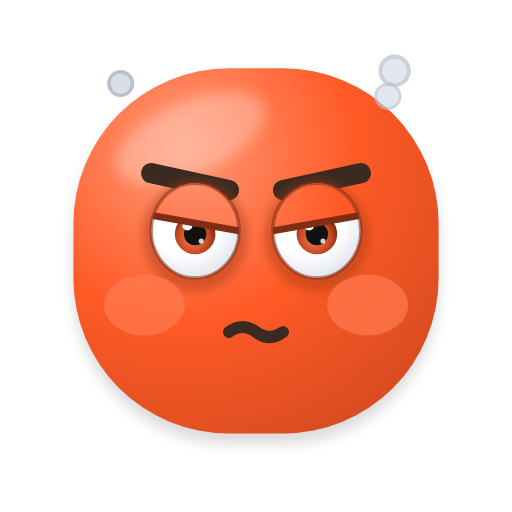
t = 0.00 s
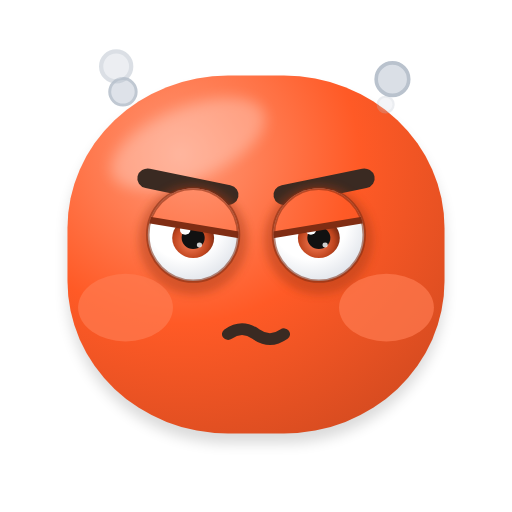
t = 0.30 s
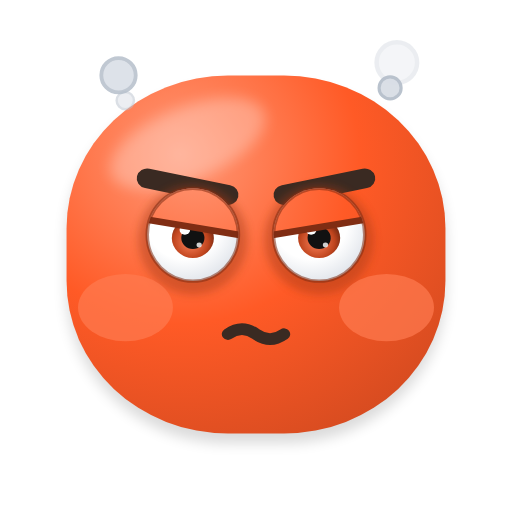
t = 0.60 s
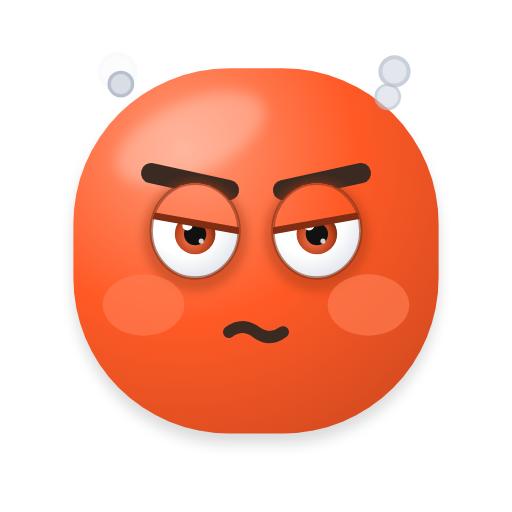
t = 0.89 s
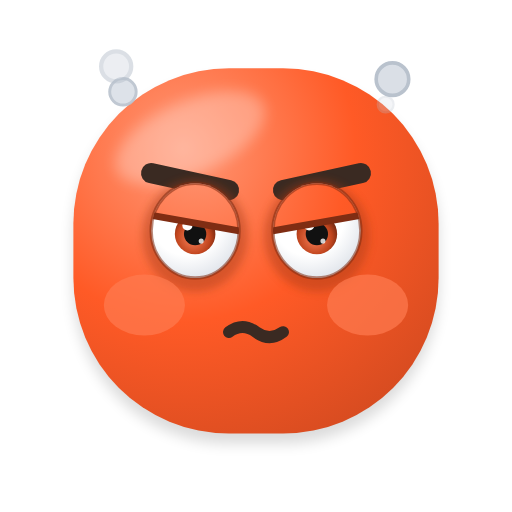
t = 1.20 s
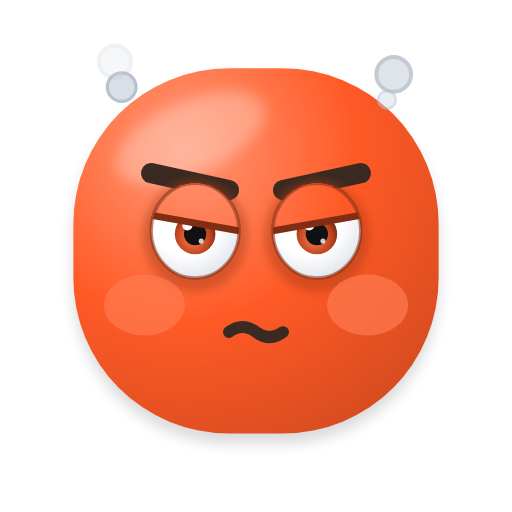
t = 1.29 s

The animated SVG that drew these frames (rendered in a browser with its animation timeline set to each time). Animation: 14 SMIL elements (animate=4,animateTransform=10); one cycle of 1.80 s, repeats indefinitely.

<svg xmlns="http://www.w3.org/2000/svg" viewBox="-23.4 -20.4 302.8 302.8" width="256" height="256" role="img" aria-label="Frustrado">
<title>Frustrado</title>
<defs>
<radialGradient id="g-corpo" gradientUnits="userSpaceOnUse" cx="84.8" cy="67.52" r="226.8">
<stop offset="0" stop-color="#FF9978"/><stop offset="0.45" stop-color="#FF5A26"/><stop offset="1" stop-color="#C7461E"/></radialGradient>

<radialGradient id="g-olho" cx="0.4" cy="0.35" r="0.75"><stop offset="0.55" stop-color="#FFFFFF"/><stop offset="1" stop-color="#D9DEE6"/></radialGradient>
<radialGradient id="g-iris" cx="0.45" cy="0.6" r="0.6"><stop offset="0" stop-color="#FF835C"/><stop offset="0.7" stop-color="#BF441D"/><stop offset="1" stop-color="#732811"/></radialGradient>
<linearGradient id="g-lingua" x1="0" y1="0" x2="0" y2="1"><stop offset="0" stop-color="#FF8FAB"/><stop offset="1" stop-color="#E5547A"/></linearGradient>
<linearGradient id="g-gota" x1="0" y1="0" x2="1" y2="1"><stop offset="0" stop-color="#E8F7FF"/><stop offset="1" stop-color="#7CC8F2"/></linearGradient>
<linearGradient id="g-estrela" x1="0" y1="0" x2="0" y2="1"><stop offset="0" stop-color="#FFF176"/><stop offset="1" stop-color="#FFB300"/></linearGradient>
<radialGradient id="g-esfera" cx="0.36" cy="0.3" r="0.78"><stop offset="0.5" stop-color="#000000" stop-opacity="0"/><stop offset="1" stop-color="#000000" stop-opacity="0.38"/></radialGradient>
<filter id="f-adesivo" x="-20%" y="-20%" width="140%" height="140%"><feMorphology in="SourceAlpha" operator="dilate" radius="3.5" result="d"/><feFlood flood-color="#FFFFFF" flood-opacity="0.92"/><feComposite in2="d" operator="in" result="borda"/><feMerge><feMergeNode in="borda"/><feMergeNode in="SourceGraphic"/></feMerge></filter>
<filter id="f-suave" x="-50%" y="-50%" width="200%" height="200%"><feGaussianBlur stdDeviation="4"/></filter>
<filter id="f-sombra" x="-30%" y="-30%" width="160%" height="160%"><feGaussianBlur stdDeviation="2.5"/></filter>
</defs>
<g transform="translate(128 236)"><g><animateTransform attributeName="transform" type="scale" dur="1.8s" repeatCount="indefinite" values="1 1;1.01 1;1.01 0.99;1.02 0.99;1.02 0.99;1.03 0.99;1.03 0.98;1.03 0.98;1.04 0.98;1.04 0.98;1.04 0.98;1.04 0.98;1.04 0.98;1.04 0.98;1.04 0.98;1.03 0.98;1.03 0.99;1.02 0.99;1.02 0.99;1.01 0.99;1.01 1;1 1;1 1;1 1;1 1;1 1;1 1;1 1;1 1;1 1;1 1;1 1;1 1;1 1;1 1;1 1;1 1;1 1;1 1;1 1;1 1;1 1;1 1;1 1"/><g transform="translate(-128 -236)"><path d="M112 20 H144 A92 92 0 0 1 236 112 V144 A92 92 0 0 1 144 236 H112 A92 92 0 0 1 20 144 V112 A92 92 0 0 1 112 20 Z" fill="#000000" opacity="0.14" filter="url(#f-suave)" transform="translate(0 6)"/><path d="M112 20 H144 A92 92 0 0 1 236 112 V144 A92 92 0 0 1 144 236 H112 A92 92 0 0 1 20 144 V112 A92 92 0 0 1 112 20 Z" fill="url(#g-corpo)"/><clipPath id="clip-forma-3"><path d="M112 20 H144 A92 92 0 0 1 236 112 V144 A92 92 0 0 1 144 236 H112 A92 92 0 0 1 20 144 V112 A92 92 0 0 1 112 20 Z"/></clipPath><g clip-path="url(#clip-forma-3)"><ellipse cx="89.12" cy="61.04" rx="47.52" ry="21.6" fill="#FFFFFF" opacity="0.28" filter="url(#f-suave)" transform="rotate(-24 89.12 61.04)"/></g>
<path d="M66 82 L112 92" fill="none" stroke="#3A2A22" stroke-width="12" stroke-linecap="round"/><path d="M190 82 L144 92" fill="none" stroke="#3A2A22" stroke-width="12" stroke-linecap="round"/>
<g>
<ellipse cx="92" cy="119" rx="31" ry="33" fill="#A63B19" opacity="0.45" filter="url(#f-sombra)"/>
<clipPath id="clip-olho-1"><ellipse cx="92" cy="116" rx="26" ry="28"/></clipPath>
<ellipse cx="92" cy="116" rx="26" ry="28" fill="url(#g-olho)"/>
<g clip-path="url(#clip-olho-1)"><circle cx="92" cy="118" r="12" fill="url(#g-iris)"/><circle cx="92" cy="118" r="6.6" fill="#111111"/><circle cx="87.44" cy="112.96" r="3" fill="#FFFFFF"/><circle cx="95.6" cy="122.2" r="1.5" fill="#FFFFFF" opacity="0.8"/><g transform="rotate(10 92 111.52)"><rect x="36" y="15.52" width="112" height="96" fill="url(#g-corpo)"/><line x1="36" y1="111.52" x2="148" y2="111.52" stroke="#802D13" stroke-width="4"/></g></g>
<ellipse cx="92" cy="116" rx="26" ry="28" fill="none" stroke="#802D13" stroke-width="2" opacity="0.55"/>
</g>
<g>
<ellipse cx="164" cy="119" rx="31" ry="33" fill="#A63B19" opacity="0.45" filter="url(#f-sombra)"/>
<clipPath id="clip-olho-2"><ellipse cx="164" cy="116" rx="26" ry="28"/></clipPath>
<ellipse cx="164" cy="116" rx="26" ry="28" fill="url(#g-olho)"/>
<g clip-path="url(#clip-olho-2)"><circle cx="164" cy="118" r="12" fill="url(#g-iris)"/><circle cx="164" cy="118" r="6.6" fill="#111111"/><circle cx="159.44" cy="112.96" r="3" fill="#FFFFFF"/><circle cx="167.6" cy="122.2" r="1.5" fill="#FFFFFF" opacity="0.8"/><g transform="rotate(-10 164 111.52)"><rect x="108" y="15.52" width="112" height="96" fill="url(#g-corpo)"/><line x1="108" y1="111.52" x2="220" y2="111.52" stroke="#802D13" stroke-width="4"/></g></g>
<ellipse cx="164" cy="116" rx="26" ry="28" fill="none" stroke="#802D13" stroke-width="2" opacity="0.55"/>
</g>
<g transform="translate(128 160)"><g><animateTransform attributeName="transform" type="scale" dur="1.8s" repeatCount="indefinite" values="1 1;1.02 1.02;1.04 1.04;1.06 1.06;1.08 1.08;1.1 1.1;1.12 1.12;1.13 1.13;1.14 1.14;1.15 1.15;1.15 1.15;1.15 1.15;1.15 1.15;1.14 1.14;1.13 1.13;1.12 1.12;1.11 1.11;1.09 1.09;1.07 1.07;1.05 1.05;1.03 1.03;1.01 1.01;1 1;1 1;1 1;1 1;1 1;1 1;1 1;1 1;1 1;1 1;1 1;1 1;1 1;1 1;1 1;1 1;1 1;1 1;1 1;1 1;1 1;1 1"/><g transform="translate(-128 -160)"><ellipse cx="62" cy="160" rx="24" ry="18" fill="#FF7B51" opacity="0.7"/><ellipse cx="194" cy="160" rx="24" ry="18" fill="#FF7B51" opacity="0.7"/></g></g></g>
<path d="M112 176 Q120 170 128 176 T144 176" fill="none" stroke="#3A2A22" stroke-width="7" stroke-linecap="round" stroke-linejoin="round"/></g></g></g><g><animate attributeName="opacity" dur="1.8s" repeatCount="indefinite" values="0;0.15;0.29;0.42;0.55;0.67;0.77;0.85;0.92;0.97;0.99;1;0.98;0.95;0.89;0.81;0.72;0.61;0.49;0.36;0.22;0.07;0.07;0.22;0.36;0.49;0.61;0.72;0.81;0.89;0.95;0.98;1;0.99;0.97;0.92;0.85;0.77;0.67;0.55;0.42;0.29;0.15;0"/><g><animateTransform attributeName="transform" type="translate" dur="1.8s" repeatCount="indefinite" values="0 0;-0.37 -1.4;-0.74 -2.79;-1.12 -4.19;-1.49 -5.58;-1.86 -6.98;-2.23 -8.37;-2.6 -9.77;-2.98 -11.16;-3.35 -12.56;-3.72 -13.95;-4.09 -15.35;-4.47 -16.74;-4.84 -18.14;-5.21 -19.53;-5.58 -20.93;-5.95 -22.33;-6.33 -23.72;-6.7 -25.12;-7.07 -26.51;-7.44 -27.91;-7.81 -29.3;-0.19 -0.7;-0.56 -2.09;-0.93 -3.49;-1.3 -4.88;-1.67 -6.28;-2.05 -7.67;-2.42 -9.07;-2.79 -10.47;-3.16 -11.86;-3.53 -13.26;-3.91 -14.65;-4.28 -16.05;-4.65 -17.44;-5.02 -18.84;-5.4 -20.23;-5.77 -21.63;-6.14 -23.02;-6.51 -24.42;-6.88 -25.81;-7.26 -27.21;-7.63 -28.6;0 0"/><g transform="translate(52 44)"><g><animateTransform attributeName="transform" type="scale" dur="1.8s" repeatCount="indefinite" values="0.6 0.6;0.64 0.64;0.67 0.67;0.71 0.71;0.75 0.75;0.79 0.79;0.82 0.82;0.86 0.86;0.9 0.9;0.93 0.93;0.97 0.97;1.01 1.01;1.05 1.05;1.08 1.08;1.12 1.12;1.16 1.16;1.2 1.2;1.23 1.23;1.27 1.27;1.31 1.31;1.34 1.34;1.38 1.38;0.62 0.62;0.66 0.66;0.69 0.69;0.73 0.73;0.77 0.77;0.8 0.8;0.84 0.84;0.88 0.88;0.92 0.92;0.95 0.95;0.99 0.99;1.03 1.03;1.07 1.07;1.1 1.1;1.14 1.14;1.18 1.18;1.21 1.21;1.25 1.25;1.29 1.29;1.33 1.33;1.36 1.36;0.6 0.6"/><g transform="translate(-52 -44)"><circle cx="52" cy="44" r="9" fill="#D9DEE6" stroke="#B7C0CC" stroke-width="2"/></g></g></g></g></g><g><animate attributeName="opacity" dur="1.8s" repeatCount="indefinite" values="1;0.99;0.96;0.91;0.83;0.74;0.64;0.52;0.39;0.25;0.11;0.04;0.18;0.32;0.46;0.58;0.69;0.79;0.87;0.93;0.98;1;1;0.98;0.93;0.87;0.79;0.69;0.58;0.46;0.32;0.18;0.04;0.11;0.25;0.39;0.52;0.64;0.74;0.83;0.91;0.96;0.99;1"/><g><animateTransform attributeName="transform" type="translate" dur="1.8s" repeatCount="indefinite" values="-4 -15;-4.37 -16.4;-4.74 -17.79;-5.12 -19.19;-5.49 -20.58;-5.86 -21.98;-6.23 -23.37;-6.6 -24.77;-6.98 -26.16;-7.35 -27.56;-7.72 -28.95;-0.09 -0.35;-0.47 -1.74;-0.84 -3.14;-1.21 -4.53;-1.58 -5.93;-1.95 -7.33;-2.33 -8.72;-2.7 -10.12;-3.07 -11.51;-3.44 -12.91;-3.81 -14.3;-4.19 -15.7;-4.56 -17.09;-4.93 -18.49;-5.3 -19.88;-5.67 -21.28;-6.05 -22.67;-6.42 -24.07;-6.79 -25.47;-7.16 -26.86;-7.53 -28.26;-7.91 -29.65;-0.28 -1.05;-0.65 -2.44;-1.02 -3.84;-1.4 -5.23;-1.77 -6.63;-2.14 -8.02;-2.51 -9.42;-2.88 -10.81;-3.26 -12.21;-3.63 -13.6;-4 -15"/><g transform="translate(52 44)"><g><animateTransform attributeName="transform" type="scale" dur="1.8s" repeatCount="indefinite" values="1 1;1.04 1.04;1.07 1.07;1.11 1.11;1.15 1.15;1.19 1.19;1.22 1.22;1.26 1.26;1.3 1.3;1.33 1.33;1.37 1.37;0.61 0.61;0.65 0.65;0.68 0.68;0.72 0.72;0.76 0.76;0.8 0.8;0.83 0.83;0.87 0.87;0.91 0.91;0.94 0.94;0.98 0.98;1.02 1.02;1.06 1.06;1.09 1.09;1.13 1.13;1.17 1.17;1.2 1.2;1.24 1.24;1.28 1.28;1.32 1.32;1.35 1.35;1.39 1.39;0.63 0.63;0.67 0.67;0.7 0.7;0.74 0.74;0.78 0.78;0.81 0.81;0.85 0.85;0.89 0.89;0.93 0.93;0.96 0.96;1 1"/><g transform="translate(-52 -44)"><circle cx="52" cy="44" r="7" fill="#D9DEE6" stroke="#B7C0CC" stroke-width="2"/></g></g></g></g></g><g><animate attributeName="opacity" dur="1.8s" repeatCount="indefinite" values="0.71;0.8;0.88;0.94;0.98;1;1;0.97;0.93;0.86;0.78;0.68;0.57;0.44;0.31;0.16;0.02;0.13;0.27;0.41;0.54;0.65;0.76;0.84;0.91;0.96;0.99;1;0.99;0.95;0.9;0.82;0.73;0.63;0.51;0.37;0.24;0.09;0.05;0.2;0.34;0.47;0.6;0.71"/><g><animateTransform attributeName="transform" type="translate" dur="1.8s" repeatCount="indefinite" values="2 -7.5;2.37 -8.9;2.74 -10.29;3.12 -11.69;3.49 -13.08;3.86 -14.48;4.23 -15.87;4.6 -17.27;4.98 -18.66;5.35 -20.06;5.72 -21.45;6.09 -22.85;6.47 -24.24;6.84 -25.64;7.21 -27.03;7.58 -28.43;7.95 -29.83;0.33 -1.22;0.7 -2.62;1.07 -4.01;1.44 -5.41;1.81 -6.8;2.19 -8.2;2.56 -9.59;2.93 -10.99;3.3 -12.38;3.67 -13.78;4.05 -15.17;4.42 -16.57;4.79 -17.97;5.16 -19.36;5.53 -20.76;5.91 -22.15;6.28 -23.55;6.65 -24.94;7.02 -26.34;7.4 -27.73;7.77 -29.13;0.14 -0.52;0.51 -1.92;0.88 -3.31;1.26 -4.71;1.63 -6.1;2 -7.5"/><g transform="translate(204 44)"><g><animateTransform attributeName="transform" type="scale" dur="1.8s" repeatCount="indefinite" values="0.8 0.8;0.84 0.84;0.87 0.87;0.91 0.91;0.95 0.95;0.99 0.99;1.02 1.02;1.06 1.06;1.1 1.1;1.13 1.13;1.17 1.17;1.21 1.21;1.25 1.25;1.28 1.28;1.32 1.32;1.36 1.36;1.4 1.4;0.63 0.63;0.67 0.67;0.71 0.71;0.74 0.74;0.78 0.78;0.82 0.82;0.86 0.86;0.89 0.89;0.93 0.93;0.97 0.97;1 1;1.04 1.04;1.08 1.08;1.12 1.12;1.15 1.15;1.19 1.19;1.23 1.23;1.27 1.27;1.3 1.3;1.34 1.34;1.38 1.38;0.61 0.61;0.65 0.65;0.69 0.69;0.73 0.73;0.76 0.76;0.8 0.8"/><g transform="translate(-204 -44)"><circle cx="204" cy="44" r="9" fill="#D9DEE6" stroke="#B7C0CC" stroke-width="2"/></g></g></g></g></g><g><animate attributeName="opacity" dur="1.8s" repeatCount="indefinite" values="0.71;0.6;0.47;0.34;0.2;0.05;0.09;0.24;0.37;0.51;0.63;0.73;0.82;0.9;0.95;0.99;1;0.99;0.96;0.91;0.84;0.76;0.65;0.54;0.41;0.27;0.13;0.02;0.16;0.31;0.44;0.57;0.68;0.78;0.86;0.93;0.97;1;1;0.98;0.94;0.88;0.8;0.71"/><g><animateTransform attributeName="transform" type="translate" dur="1.8s" repeatCount="indefinite" values="6 -22.5;6.37 -23.9;6.74 -25.29;7.12 -26.69;7.49 -28.08;7.86 -29.48;0.23 -0.87;0.6 -2.27;0.98 -3.66;1.35 -5.06;1.72 -6.45;2.09 -7.85;2.47 -9.24;2.84 -10.64;3.21 -12.03;3.58 -13.43;3.95 -14.83;4.33 -16.22;4.7 -17.62;5.07 -19.01;5.44 -20.41;5.81 -21.8;6.19 -23.2;6.56 -24.59;6.93 -25.99;7.3 -27.38;7.67 -28.78;0.05 -0.17;0.42 -1.57;0.79 -2.97;1.16 -4.36;1.53 -5.76;1.91 -7.15;2.28 -8.55;2.65 -9.94;3.02 -11.34;3.4 -12.73;3.77 -14.13;4.14 -15.52;4.51 -16.92;4.88 -18.31;5.26 -19.71;5.63 -21.1;6 -22.5"/><g transform="translate(204 44)"><g><animateTransform attributeName="transform" type="scale" dur="1.8s" repeatCount="indefinite" values="1.2 1.2;1.24 1.24;1.27 1.27;1.31 1.31;1.35 1.35;1.39 1.39;0.62 0.62;0.66 0.66;0.7 0.7;0.73 0.73;0.77 0.77;0.81 0.81;0.85 0.85;0.88 0.88;0.92 0.92;0.96 0.96;1 1;1.03 1.03;1.07 1.07;1.11 1.11;1.14 1.14;1.18 1.18;1.22 1.22;1.26 1.26;1.29 1.29;1.33 1.33;1.37 1.37;0.6 0.6;0.64 0.64;0.68 0.68;0.72 0.72;0.75 0.75;0.79 0.79;0.83 0.83;0.87 0.87;0.9 0.9;0.94 0.94;0.98 0.98;1.01 1.01;1.05 1.05;1.09 1.09;1.13 1.13;1.16 1.16;1.2 1.2"/><g transform="translate(-204 -44)"><circle cx="204" cy="44" r="7" fill="#D9DEE6" stroke="#B7C0CC" stroke-width="2"/></g></g></g></g></g>
</svg>
